2-way image classification set "seg_dataset" from GitHub (sole12343/JLU-ONFH-Dataset); label vocabulary: health, onfh.

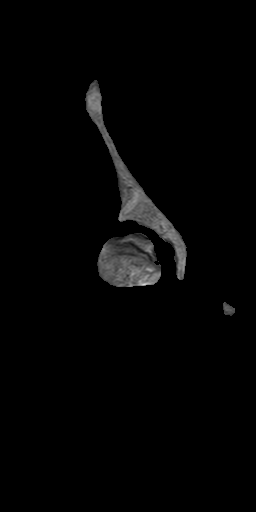
Label: onfh

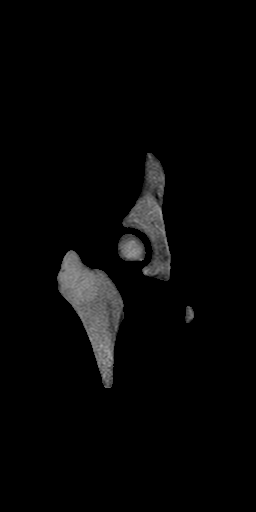
Label: health

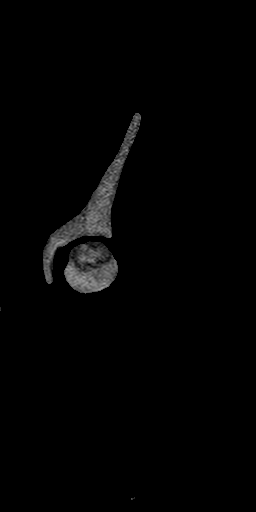
Label: onfh

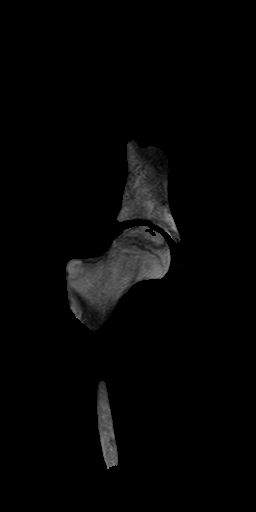
Label: onfh

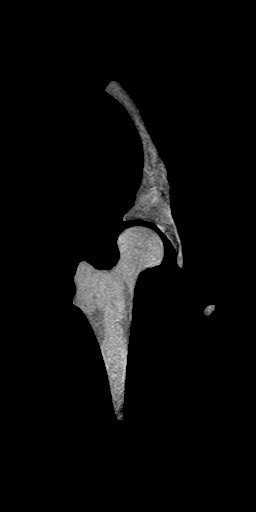
Label: health

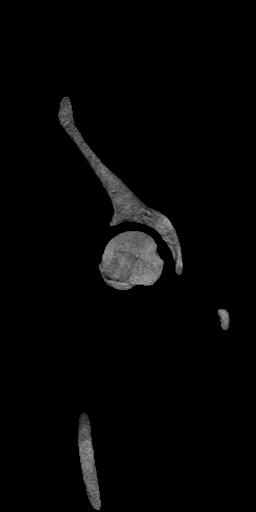
Label: health
